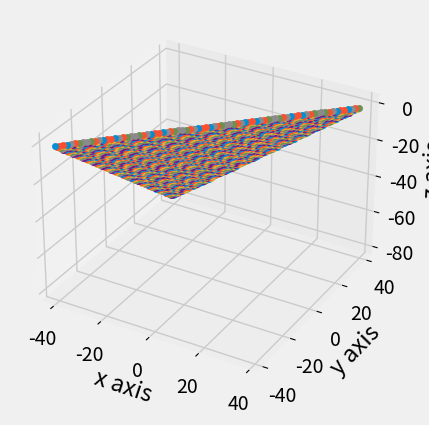

Python code for this plot:
from mpl_toolkits.mplot3d import axes3d
import matplotlib.pyplot as plt
from matplotlib import style

style.use('fivethirtyeight')

fig = plt.figure()
ax1 = fig.add_subplot(111, projection='3d')

x = 40
for i in range(-x, x):
    for j in range(-x , x):
        if i - j < 0:
            ax1.scatter(i,j,i - j)

ax1.set_xlabel('x axis')
ax1.set_ylabel('y axis')
ax1.set_zlabel('z axis')

plt.show()
